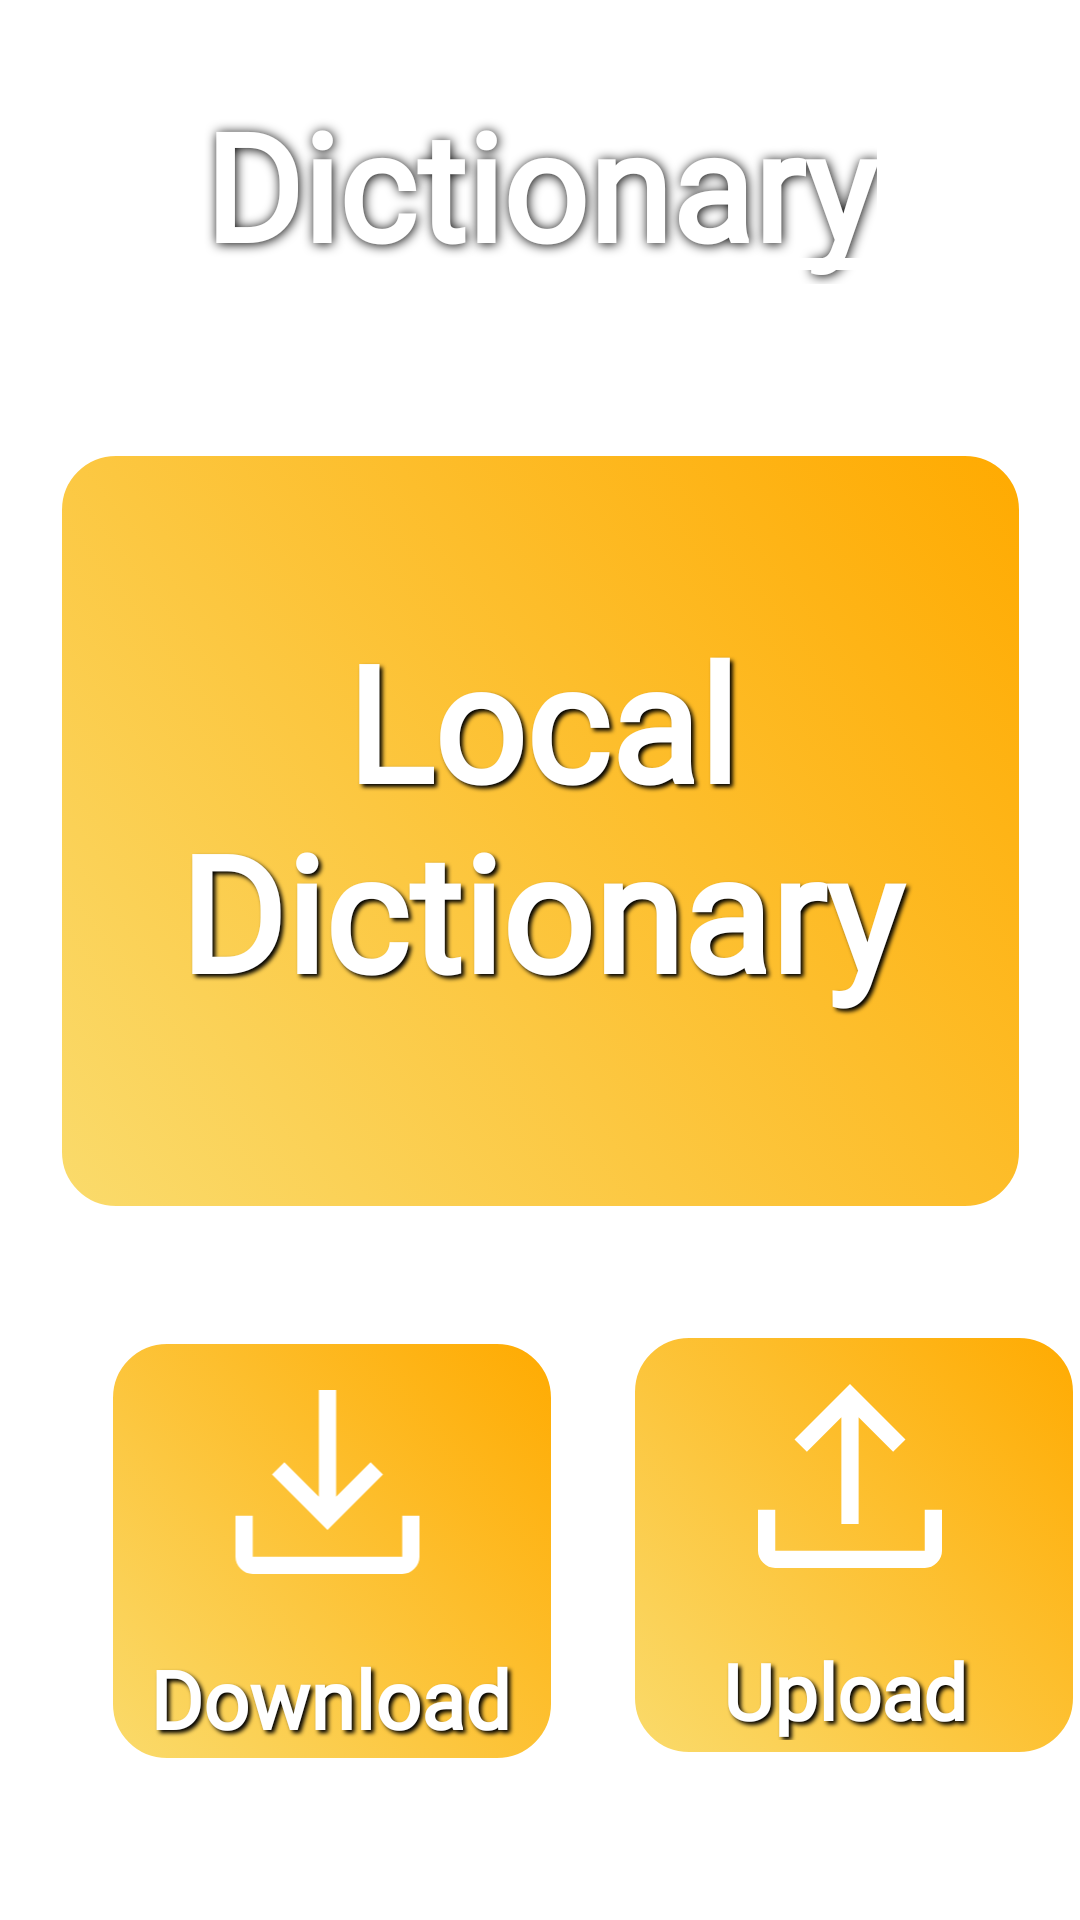

Layout XML and referenced resources for this Android screen:
<!-- AndroidManifest.xml: application theme Theme.Neoki_de_english -->
<!-- res/layout/fragment_menu3.xml -->
<?xml version="1.0" encoding="utf-8"?>
<androidx.constraintlayout.widget.ConstraintLayout xmlns:android="http://schemas.android.com/apk/res/android"
    xmlns:app="http://schemas.android.com/apk/res-auto"
    xmlns:tools="http://schemas.android.com/tools"
    android:layout_width="match_parent"
    android:layout_height="match_parent"

    tools:context=".ui.menu3.Menu3Fragment"
    >

    <ImageView
        android:id="@+id/back"
        android:layout_width="match_parent"
        android:layout_height="match_parent"
        android:layout_centerHorizontal="true"
        android:layout_centerVertical="true"
        android:rotation="180"
        android:scaleType="centerCrop"
        android:src="@drawable/pastel"
        app:layout_constraintBottom_toBottomOf="parent"
        app:layout_constraintEnd_toEndOf="parent"
        app:layout_constraintStart_toStartOf="parent"
        app:layout_constraintTop_toTopOf="parent" />

    <ImageButton
        android:id="@+id/imageViewbig"
        android:layout_width="327dp"
        android:layout_height="258dp"
        android:layout_marginTop="36dp"
        android:background="#0000"

        android:contentDescription="localdicbutton"
        android:src="@drawable/make2"
        app:layout_constraintEnd_toEndOf="parent"
        app:layout_constraintStart_toStartOf="parent"
        app:layout_constraintTop_toBottomOf="@+id/under" />

    <ImageButton
        android:id="@+id/imageViewright"
        android:layout_width="154dp"
        android:layout_height="146dp"
        android:layout_marginStart="20dp"
        android:layout_marginTop="36dp"
        android:background="#0000"
        android:contentDescription="uplbutton"
        android:src="@drawable/make2"
        app:layout_constraintEnd_toEndOf="parent"
        app:layout_constraintHorizontal_bias="0.0"
        app:layout_constraintStart_toEndOf="@+id/imageViewleft"
        app:layout_constraintTop_toBottomOf="@+id/imageViewbig" />

    <ImageButton
        android:id="@+id/imageViewleft"
        android:layout_width="154dp"
        android:layout_height="146dp"

        android:layout_marginTop="444dp"
        android:background="#0000"
        android:contentDescription="downlbutton"
        android:src="@drawable/make2"
        app:layout_constraintEnd_toEndOf="parent"
        app:layout_constraintHorizontal_bias="0.163"
        app:layout_constraintStart_toStartOf="parent"
        app:layout_constraintTop_toTopOf="parent" />

    <ImageView
        android:id="@+id/upView"
        android:layout_width="143dp"
        android:layout_height="92dp"
        android:layout_marginStart="4dp"
        android:layout_marginTop="4dp"
        android:src="@drawable/up"
        app:layout_constraintStart_toStartOf="@+id/imageViewright"
        app:layout_constraintTop_toTopOf="@+id/imageViewright" />

    <ImageView
        android:id="@+id/downView"
        android:layout_width="143dp"
        android:layout_height="92dp"
        android:layout_marginStart="4dp"
        android:layout_marginTop="4dp"
        android:src="@drawable/down"
        app:layout_constraintStart_toStartOf="@+id/imageViewleft"
        app:layout_constraintTop_toTopOf="@+id/imageViewleft" />

    <TextView
        android:id="@+id/text_local"
        android:layout_width="405dp"
        android:layout_height="167dp"
        android:layout_marginTop="56dp"
        android:fontFamily="@font/galindo"
        android:shadowColor="#000000"
        android:shadowDx="3"
        android:shadowDy="3"
        android:shadowRadius="3"
        android:text="Local    Dictionary"
        android:textAlignment="center"
        android:textAllCaps="false"
        android:textColor="#FFFFFF"
        android:textSize="54sp"
        android:textStyle="bold"
        app:layout_constraintEnd_toEndOf="parent"
        app:layout_constraintStart_toStartOf="parent"
        app:layout_constraintTop_toTopOf="@+id/imageViewbig" />

    <TextView
        android:id="@+id/textView2"
        android:layout_width="wrap_content"
        android:layout_height="wrap_content"
        android:layout_marginTop="28dp"
        android:fontFamily="@font/galindo"
        android:shadowColor="#000000"
        android:shadowDx="1"
        android:shadowDy="1"
        android:shadowRadius="9"
        android:text="Dictionary"
        android:textAlignment="center"
        android:textColor="#FFFFFF"
        android:textSize="50sp"
        android:textStyle="bold"
        app:layout_constraintEnd_toEndOf="parent"
        app:layout_constraintStart_toStartOf="parent"
        app:layout_constraintTop_toTopOf="parent" />

    <ImageView
        android:id="@+id/under"
        android:layout_width="243dp"
        android:layout_height="48dp"
        android:layout_marginTop="64dp"
        android:src="@drawable/under_line"
        app:layout_constraintEnd_toEndOf="parent"
        app:layout_constraintStart_toStartOf="parent"
        app:layout_constraintTop_toTopOf="parent" />

    <TextView

        android:id="@+id/upload"

        android:layout_width="148dp"
        android:layout_height="34dp"
        android:layout_marginTop="8dp"
        android:fontFamily="@font/galindo"
        android:text="Upload"
        android:shadowColor="#000000"
        android:shadowDx="3"
        android:shadowDy="3"
        android:shadowRadius="3"
        android:textAlignment="center"
        android:textColor="#FFFFFF"
        android:textSize="26sp"
        android:textStyle="bold"
        app:layout_constraintStart_toStartOf="@+id/imageViewright"
        app:layout_constraintTop_toBottomOf="@+id/upView" />

    <TextView

        android:id="@+id/download"
        android:layout_width="145dp"
        android:layout_height="39dp"
        android:layout_marginStart="4dp"
        android:layout_marginTop="8dp"
        android:fontFamily="@font/galindo"
        android:shadowColor="#000000"
        android:shadowDx="3"
        android:shadowDy="3"
        android:shadowRadius="3"
        android:text="Download"
        android:textAlignment="center"
        android:textColor="#FFFFFF"
        android:textSize="27sp"
        android:textStyle="bold"
        app:layout_constraintStart_toStartOf="@+id/imageViewleft"
        app:layout_constraintTop_toBottomOf="@+id/downView" />

</androidx.constraintlayout.widget.ConstraintLayout>
<!-- resources referenced by this layout -->
<resources>
  <!-- drawable down (drawable) -->
  <?xml version="1.0" encoding="utf-8"?>
  <vector xmlns:android="http://schemas.android.com/apk/res/android"
      android:width="48dp"
      android:height="48dp"
      android:viewportWidth="48"
      android:viewportHeight="48"
      android:tint="@color/white">
      <path
          android:fillColor="@android:color/white"
          android:pathData="M11,40Q9.8,40 8.9,39.1Q8,38.2 8,37V29.85H11V37Q11,37 11,37Q11,37 11,37H37Q37,37 37,37Q37,37 37,37V29.85H40V37Q40,38.2 39.1,39.1Q38.2,40 37,40ZM24,32.35 L14.35,22.7 16.5,20.55 22.5,26.55V8H25.5V26.55L31.5,20.55L33.65,22.7Z"/>
  </vector>
  <!-- drawable make2 (drawable) -->
  <?xml version="1.0" encoding="utf-8"?>
  <selector xmlns:android="http://schemas.android.com/apk/res/android"        >
  
      <item android:state_pressed="true">
          <shape android:shape="rectangle">
              <gradient
                  android:startColor="#AA964D"
                  android:endColor="#C88601"
                  android:angle="45"/>
              <padding android:left="5dp"
                  android:top="5dp"
                  android:right="5dp"
                  android:bottom="5dp" />
              <corners android:radius="20dp" />
              <stroke android:width="4dp" android:color="#B1B1B1"/>
          </shape>
      </item>
      <item>
          <shape android:shape="rectangle">
              <gradient
                  android:startColor="#FFFADB6C"
                  android:endColor="#FFAA00"
                  android:angle="45"/>
              <padding android:left="5dp"
                  android:top="5dp"
                  android:right="5dp"
                  android:bottom="5dp" />
              <corners android:radius="20dp" />
              <stroke android:width="4dp" android:color="#FFFFFF"/>
          </shape></item>
  
  </selector>
  <!-- drawable under_line (drawable) -->
  <?xml version="1.0" encoding="utf-8"?>
  <selector xmlns:android="http://schemas.android.com/apk/res/android">
      <item android:state_focused="false" android:state_pressed="false">
          <shape android:shape="line">
              <stroke android:width="4dp" android:color="#FFFFFF" android:dashGap="0dp" android:dashWidth="15dp" />
              <padding android:bottom="15dp" android:top="30dp" />
          </shape>
      </item>
  </selector>
  <!-- drawable up (drawable) -->
  <?xml version="1.0" encoding="utf-8"?>
  <vector xmlns:android="http://schemas.android.com/apk/res/android"
      android:width="48dp"
      android:height="48dp"
      android:viewportWidth="48"
      android:viewportHeight="48"
      android:tint="@color/white">
      <path
          android:fillColor="@android:color/white"
          android:pathData="M11,40Q9.8,40 8.9,39.1Q8,38.2 8,37V29.85H11V37Q11,37 11,37Q11,37 11,37H37Q37,37 37,37Q37,37 37,37V29.85H40V37Q40,38.2 39.1,39.1Q38.2,40 37,40ZM22.5,32.35V13.8L16.5,19.8L14.35,17.65L24,8L33.65,17.65L31.5,19.8L25.5,13.8V32.35Z"/>
  </vector>
  <style name="Theme.Neoki_de_english" parent="Theme.MaterialComponents.DayNight.DarkActionBar">
          
          <item name="colorPrimary">@color/purple_500</item>
          <item name="colorPrimaryVariant">@color/purple_700</item>
          <item name="colorOnPrimary">@color/white</item>
          
          <item name="colorSecondary">@color/teal_200</item>
          <item name="colorSecondaryVariant">@color/teal_700</item>
          <item name="colorOnSecondary">@color/black</item>
          
          <item name="android:statusBarColor" tools:targetApi="l">?attr/colorPrimaryVariant</item>
          
  
          <item name="android:timePickerStyle">@style/MyTimePickerStyle</item>
      </style>
  <style name="MyTimePickerStyle" parent="android:Widget.Material.Light.TimePicker">
          <item name="android:timePickerMode">spinner</item>
      </style>
  <!-- not gathered from this repository: default colours our renderer supplied (Android Studio template values) -->
  <color name="purple_500">#FF6200EE</color>
  <color name="purple_700">#FF3700B3</color>
  <color name="teal_200">#FF03DAC5</color>
  <color name="teal_700">#FF018786</color>
  <color name="black">#FF000000</color>
  <color name="white">#FFFFFFFF</color>
</resources>
